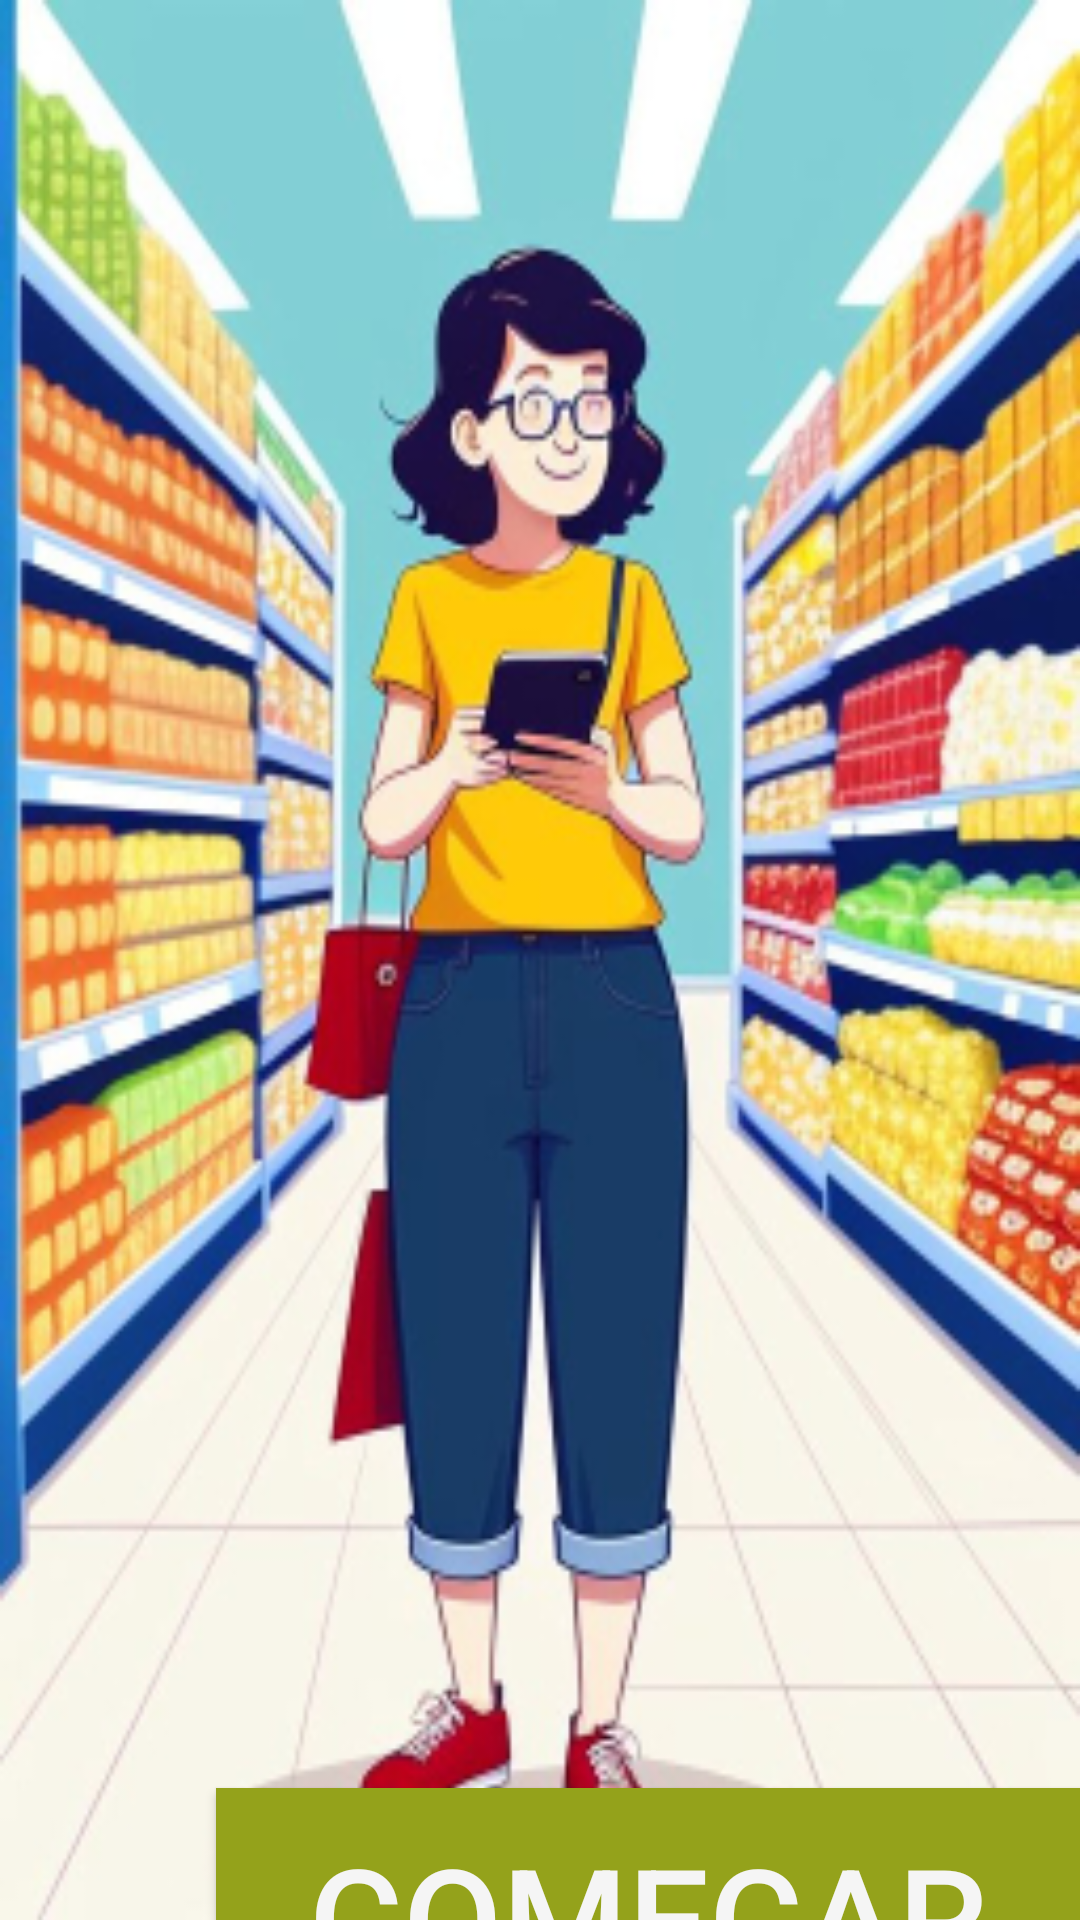

Produce the Android XML layout that renders to this screen, including the resource entries it uses.
<!-- AndroidManifest.xml: application theme Theme.MarketCompass -->
<!-- res/layout/tela_comecar.xml -->
<?xml version="1.0" encoding="utf-8"?>
<androidx.constraintlayout.widget.ConstraintLayout xmlns:android="http://schemas.android.com/apk/res/android"
    xmlns:app="http://schemas.android.com/apk/res-auto"
    xmlns:tools="http://schemas.android.com/tools"
    android:id="@+id/linearLayout"
    android:layout_width="match_parent"
    android:layout_height="match_parent"
                                                   android:background="@drawable/backtelainicial"
   >

    <Space
        android:id="@+id/space"
        android:layout_width="0dp"
        android:layout_height="579dp"
        app:layout_constraintEnd_toEndOf="parent"
        app:layout_constraintStart_toStartOf="parent"
        app:layout_constraintTop_toTopOf="parent" />

    <Button
        android:id="@+id/btnComecar"
        android:layout_width="289dp"
        android:layout_height="86dp"
        android:layout_marginStart="72dp"
        android:layout_marginTop="596dp"
        android:background="@color/VerdePrincipal"
        android:text="COMEÇAR"
        android:textColor="@color/BrancoPrincipal"
        android:textColorHint="@color/BrancoPrincipal"
        android:textSize="48sp"
        android:radius="500dp"
        app:layout_constraintStart_toStartOf="@+id/space"
        app:layout_constraintTop_toTopOf="@+id/space" />

</androidx.constraintlayout.widget.ConstraintLayout>
<!-- resources referenced by this layout -->
<resources>
  <color name="BrancoPrincipal">#F5F5F5</color>
  <color name="VerdePrincipal">#94A21B</color>
  <!-- drawable backtelainicial: jpg bitmap (drawable, 114022 bytes) -->
  <style name="Theme.MarketCompass" parent="android:Theme.Material.Light.NoActionBar" />
</resources>
